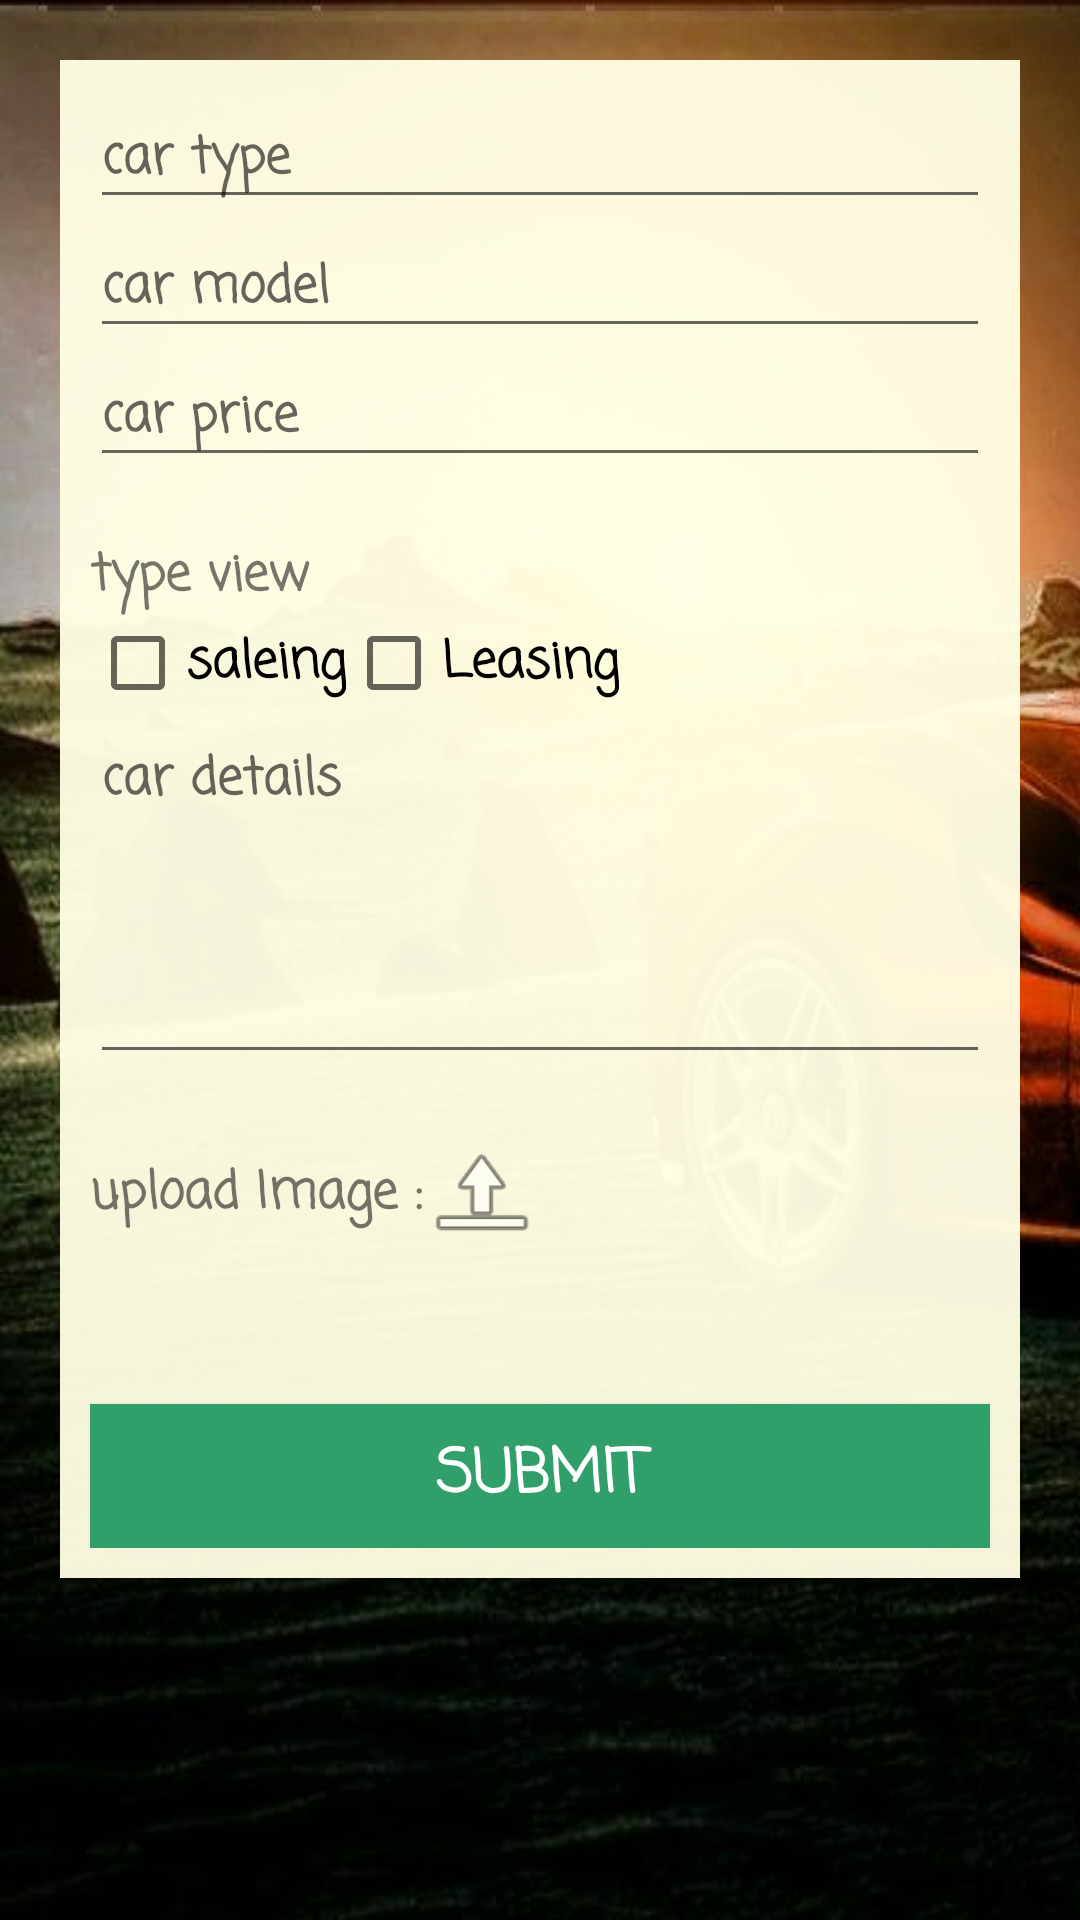

Produce the Android XML layout that renders to this screen, including the resource entries it uses.
<!-- AndroidManifest.xml: application theme AppTheme -->
<!-- res/layout/fragment_add_car_service.xml -->
<ScrollView
    android:layout_width="match_parent"
    android:layout_height="match_parent"
    android:background="@drawable/bg1"
    android:orientation="vertical"
    xmlns:android="http://schemas.android.com/apk/res/android">
    <LinearLayout xmlns:android="http://schemas.android.com/apk/res/android"
        android:layout_width="match_parent"
        android:layout_height="match_parent"
        android:orientation="vertical">


        <LinearLayout
            android:layout_width="match_parent"
            android:layout_height="wrap_content"
            android:orientation="vertical"
            android:background="@color/baj"
          android:layout_gravity="center"
            android:padding="10dp"
            android:layout_margin="20dp">



            <EditText
                android:layout_width="match_parent"
                android:layout_height="wrap_content"
                android:text=""
                android:id="@+id/car_type"
                android:hint="@string/car_type"
                android:fontFamily="casual"
                android:textStyle="bold"
                android:textSize="17dp"/>
            <EditText
                android:layout_width="match_parent"
                android:layout_height="wrap_content"
                android:text=""
                android:id="@+id/car_model"
                android:hint="@string/car_model"
                android:fontFamily="casual"
                android:textStyle="bold"
                android:textSize="17dp"/>
            <EditText
                android:layout_width="match_parent"
                android:layout_height="wrap_content"
                android:text=""
                android:id="@+id/car_price"
                android:hint="@string/price_car"
                android:fontFamily="casual"
                android:textStyle="bold"
                android:textSize="17dp"/>
            <TextView
                android:layout_width="match_parent"
                android:layout_height="wrap_content"
                android:text="@string/type_view"
                android:fontFamily="casual"
                android:layout_marginTop="20dp"
                android:textStyle="bold"
                android:textSize="17dp"/>
            <LinearLayout
                android:layout_width="match_parent"
                android:layout_height="wrap_content"
                android:orientation="horizontal">
            <CheckBox
                android:id="@+id/saleing"
                android:layout_width="wrap_content"
                android:layout_height="wrap_content"
                android:text="@string/saleing"
                android:fontFamily="casual"
                android:textStyle="bold"
                android:textSize="17dp"
                />

            <CheckBox
                android:id="@+id/leasing"
                android:layout_width="wrap_content"
                android:layout_height="wrap_content"
                android:fontFamily="casual"
                android:textStyle="bold"
                android:textSize="17dp"

                android:text="@string/Leasing" />
            </LinearLayout>
            <EditText
                android:layout_width="match_parent"
                android:layout_height="wrap_content"
                android:text=""
                android:id="@+id/car_details"
                android:lines="4"
                android:gravity="top"
                android:hint="@string/car_details"
                android:fontFamily="casual"
                android:textStyle="bold"
                android:textSize="17dp"/>
            <LinearLayout
                android:layout_width="match_parent"
                android:layout_height="wrap_content"
                android:orientation="horizontal"
                >

                <TextView
                    android:layout_width="wrap_content"
                    android:layout_height="wrap_content"
                    android:textSize="17dp"
                    android:fontFamily="casual"
                    android:layout_gravity="center_vertical"
                    android:textStyle="bold"
                    android:text="@string/upload_Image"
                    />
                <ImageButton
                    android:layout_width="40dp"
                    android:id="@+id/img"
                    android:layout_height="40dp"
                    android:layout_gravity="center"
                    android:background="@android:drawable/ic_menu_upload"
                    />
                <ImageView
                    android:layout_width="80dp"
                    android:layout_height="80dp"
                    android:id="@+id/showImage"/>

            </LinearLayout>
            <Button
                android:layout_width="match_parent"
                android:layout_height="wrap_content"
                android:text="@string/submit"
                android:textColor="@color/white"
                android:textSize="20dp"
                android:id="@+id/add_car"
                android:layout_marginTop="30dp"
                android:fontFamily="casual"
                android:textStyle="bold"
                android:background="@color/colorPrimaryDark"/>


        </LinearLayout>


    </LinearLayout>
</ScrollView>
<!-- resources referenced by this layout -->
<resources>
  <color name="baj">#f5fffee3</color>
  <color name="colorPrimaryDark">#309f69</color>
  <color name="white">#fff</color>
  <!-- drawable bg1: jpg bitmap (drawable, 54609 bytes) -->
  <string name="Leasing">Leasing</string>
  <string name="car_details">car details</string>
  <string name="car_model">car model</string>
  <string name="car_type">car type</string>
  <string name="price_car">car price</string>
  <string name="saleing">saleing</string>
  <string name="submit">submit</string>
  <string name="type_view">type view </string>
  <string name="upload_Image">upload Image :</string>
  <style name="AppTheme" parent="Theme.AppCompat.Light.NoActionBar">
          
          <item name="colorPrimary">@color/colorPrimary</item>
          <item name="colorPrimaryDark">@color/colorPrimaryDark</item>
          <item name="colorAccent">@color/colorAccent</item>
      </style>
  <color name="colorPrimary">#3fb57c</color>
  <color name="colorAccent">#fe9fa353</color>
</resources>
